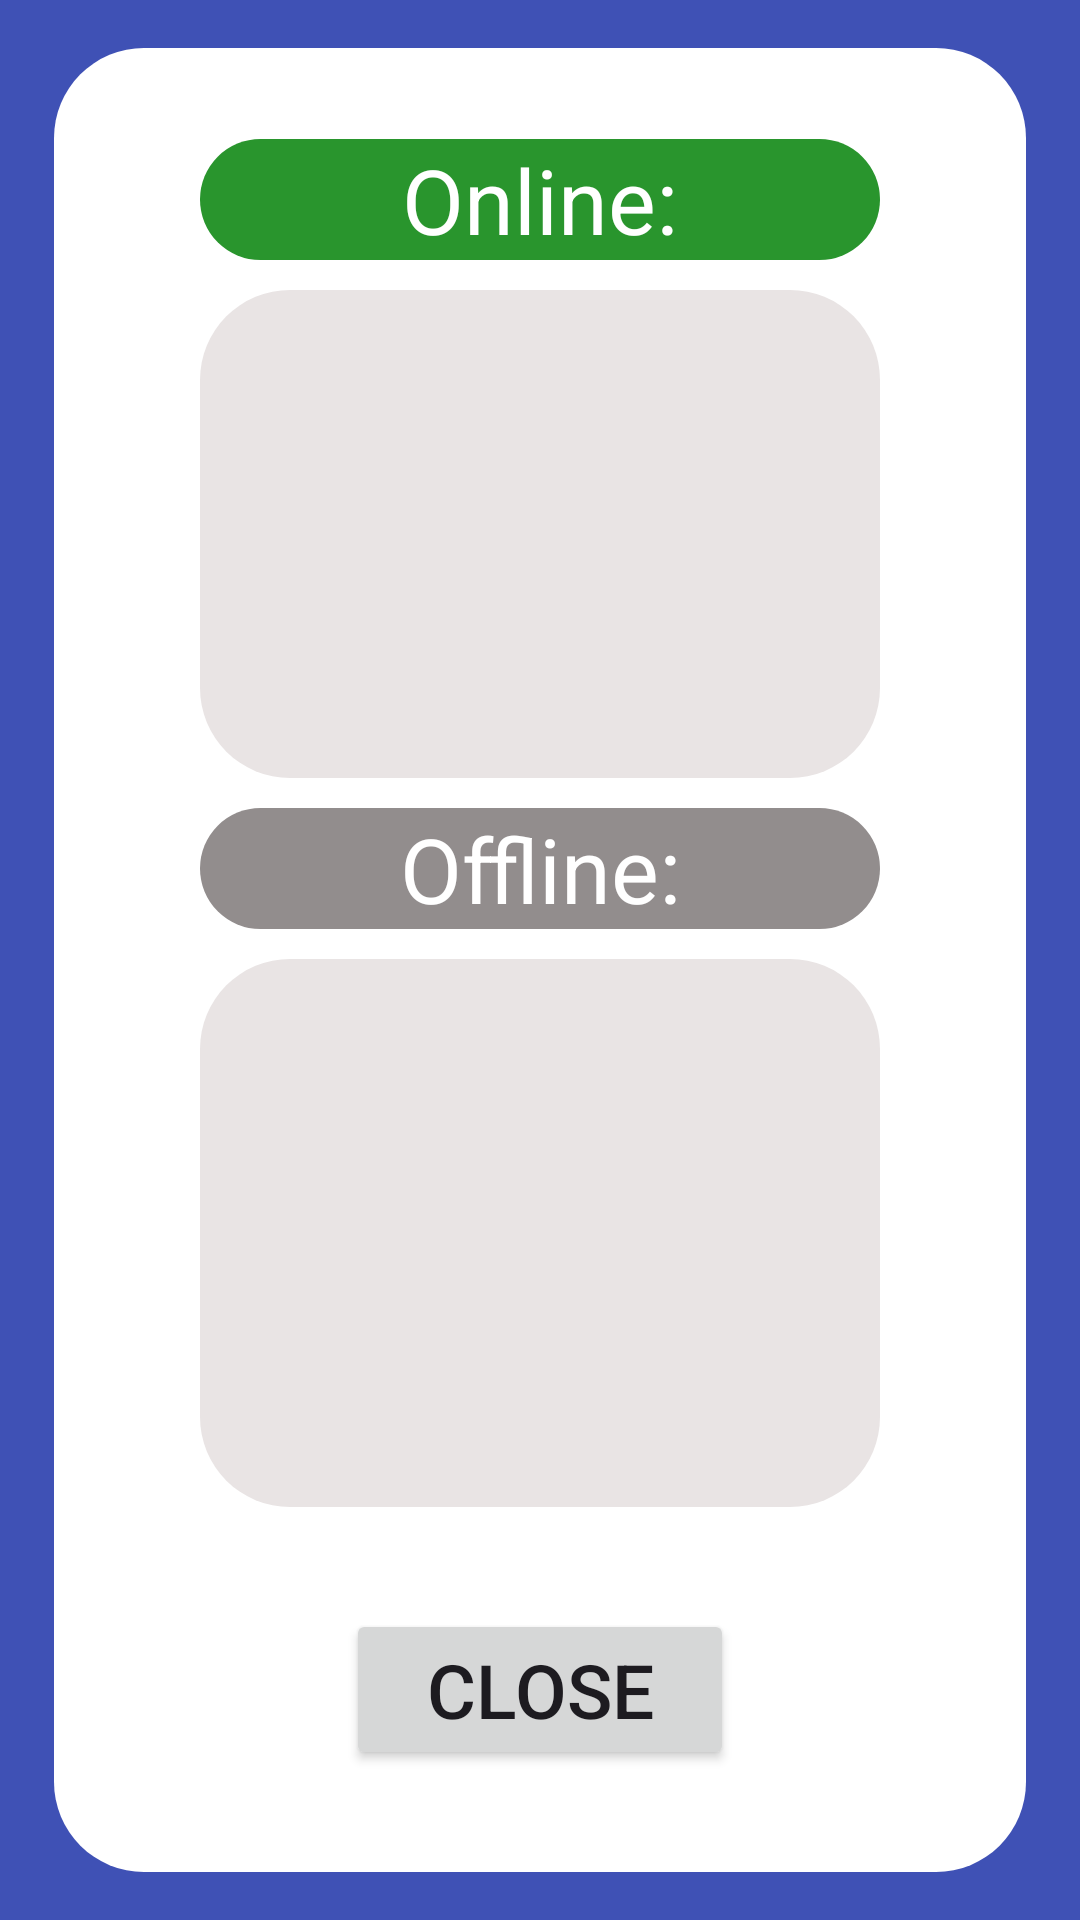

Here is an Android app screen rendered from its layout file. Give the layout XML and the strings, colors and styles it references.
<!-- AndroidManifest.xml: application theme Theme.Material3.Light -->
<!-- res/layout/current_members_popup.xml -->
<?xml version="1.0" encoding="utf-8"?>
<androidx.constraintlayout.widget.ConstraintLayout xmlns:android="http://schemas.android.com/apk/res/android"
    xmlns:app="http://schemas.android.com/apk/res-auto"
    xmlns:tools="http://schemas.android.com/tools"
    android:layout_width="match_parent"
    android:layout_height="match_parent"
    android:background="@color/background_blue">

    <androidx.constraintlayout.widget.ConstraintLayout
        android:id="@+id/constraint_layout_for_current_users"
        android:layout_width="0dp"
        android:layout_height="0dp"
        android:background="@drawable/rounded_white_background"
        app:layout_constraintBottom_toTopOf="@+id/guideline62"
        app:layout_constraintEnd_toStartOf="@+id/guideline60"
        app:layout_constraintHorizontal_bias="0.0"
        app:layout_constraintStart_toStartOf="@+id/guideline59"
        app:layout_constraintTop_toTopOf="@+id/guideline61"
        app:layout_constraintVertical_bias="1.0">

        <androidx.constraintlayout.widget.Guideline
            android:id="@+id/guideline63"
            android:layout_width="wrap_content"
            android:layout_height="wrap_content"
            android:orientation="horizontal"
            app:layout_constraintGuide_percent="0.8" />

        <androidx.constraintlayout.widget.Guideline
            android:id="@+id/guideline74"
            android:layout_width="wrap_content"
            android:layout_height="wrap_content"
            android:orientation="horizontal"
            app:layout_constraintGuide_percent="0.05" />

        <androidx.constraintlayout.widget.Guideline
            android:id="@+id/guideline75"
            android:layout_width="wrap_content"
            android:layout_height="wrap_content"
            android:orientation="horizontal"
            app:layout_constraintGuide_percent="0.4" />

        <TextView
            android:id="@+id/online_text_view"
            android:layout_width="0dp"
            android:layout_height="wrap_content"
            android:layout_marginBottom="10dp"
            android:autoSizeMaxTextSize="1000dp"
            android:autoSizeMinTextSize="1dp"
            android:autoSizeTextType="uniform"
            android:background="@drawable/round_green_background"
            android:gravity="center"
            android:text="Online:"
            android:textColor="@color/white"
            android:textSize="30sp"
            app:layout_constraintEnd_toStartOf="@+id/guideline66"
            app:layout_constraintHorizontal_bias="0.0"
            app:layout_constraintStart_toStartOf="@+id/guideline67"
            app:layout_constraintTop_toTopOf="@+id/guideline74" />

        <TextView
            android:id="@+id/offline_text_view"
            android:layout_width="0dp"
            android:layout_height="wrap_content"
            android:layout_marginTop="10dp"
            android:autoSizeMaxTextSize="1000dp"
            android:autoSizeMinTextSize="1dp"
            android:autoSizeTextType="uniform"
            android:background="@drawable/round_darkgrey_background"
            android:gravity="center"
            android:text="Offline:"
            android:textColor="@color/white"
            android:textSize="30sp"
            app:layout_constraintEnd_toStartOf="@+id/guideline66"
            app:layout_constraintHorizontal_bias="0.0"
            app:layout_constraintStart_toStartOf="@+id/guideline67"
            app:layout_constraintTop_toBottomOf="@+id/scrollView69" />

        <androidx.constraintlayout.widget.Guideline
            android:id="@+id/guideline66"
            android:layout_width="wrap_content"
            android:layout_height="wrap_content"
            android:orientation="vertical"
            app:layout_constraintGuide_percent="0.85" />

        <androidx.constraintlayout.widget.Guideline
            android:id="@+id/guideline67"
            android:layout_width="wrap_content"
            android:layout_height="wrap_content"
            android:orientation="vertical"
            app:layout_constraintGuide_percent="0.15" />

        <ScrollView
            android:id="@+id/scrollView69"
            android:layout_width="0dp"
            android:layout_height="0dp"
            android:layout_marginTop="10dp"
            android:background="@drawable/rounded_grey_background"
            android:contentDescription="@string/scrollable_company_list"
            app:layout_constraintBottom_toTopOf="@+id/guideline75"
            app:layout_constraintEnd_toStartOf="@+id/guideline66"
            app:layout_constraintHorizontal_bias="0.0"
            app:layout_constraintStart_toStartOf="@+id/guideline67"
            app:layout_constraintTop_toBottomOf="@+id/online_text_view"
            app:layout_constraintVertical_bias="0.0">

            <LinearLayout
                android:id="@+id/display_current_online_users"
                android:layout_width="match_parent"
                android:layout_height="wrap_content"
                android:gravity="center"
                android:background="@drawable/rounded_grey_background"
                android:orientation="vertical">

            </LinearLayout>

        </ScrollView>

        <ScrollView
            android:id="@+id/scrollView420"
            android:layout_width="0dp"
            android:layout_height="0dp"
            android:layout_marginTop="10dp"
            android:background="@drawable/rounded_grey_background"
            android:contentDescription="@string/scrollable_company_list"
            app:layout_constraintBottom_toTopOf="@+id/guideline63"
            app:layout_constraintEnd_toStartOf="@+id/guideline66"
            app:layout_constraintStart_toStartOf="@+id/guideline67"
            app:layout_constraintTop_toBottomOf="@+id/offline_text_view">

            <LinearLayout
                android:id="@+id/display_current_offline_users"
                android:layout_width="match_parent"
                android:layout_height="wrap_content"
                android:gravity="center"
                android:orientation="vertical">

            </LinearLayout>

        </ScrollView>

        <Button
            android:id="@+id/close_current_users_popup"
            android:layout_width="0dp"
            android:layout_height="wrap_content"
            android:autoSizeMaxTextSize="1000dp"
            android:autoSizeMinTextSize="1dp"
            android:autoSizeTextType="uniform"
            android:text="Close"
            android:textSize="25sp"
            app:layout_constraintBottom_toBottomOf="parent"
            app:layout_constraintEnd_toStartOf="@+id/guideline65"
            app:layout_constraintStart_toStartOf="@+id/guideline64"
            app:layout_constraintTop_toTopOf="@+id/guideline63" />

        <androidx.constraintlayout.widget.Guideline
            android:id="@+id/guideline64"
            android:layout_width="wrap_content"
            android:layout_height="wrap_content"
            android:orientation="vertical"
            app:layout_constraintGuide_percent="0.3" />

        <androidx.constraintlayout.widget.Guideline
            android:id="@+id/guideline65"
            android:layout_width="wrap_content"
            android:layout_height="wrap_content"
            android:orientation="vertical"
            app:layout_constraintGuide_percent="0.7" />
    </androidx.constraintlayout.widget.ConstraintLayout>

    <androidx.constraintlayout.widget.Guideline
        android:id="@+id/guideline59"
        android:layout_width="wrap_content"
        android:layout_height="wrap_content"
        android:orientation="vertical"
        app:layout_constraintGuide_percent="0.05" />

    <androidx.constraintlayout.widget.Guideline
        android:id="@+id/guideline60"
        android:layout_width="wrap_content"
        android:layout_height="wrap_content"
        android:orientation="vertical"
        app:layout_constraintGuide_percent="0.95" />

    <androidx.constraintlayout.widget.Guideline
        android:id="@+id/guideline61"
        android:layout_width="wrap_content"
        android:layout_height="wrap_content"
        android:orientation="horizontal"
        app:layout_constraintGuide_percent="0.025" />

    <androidx.constraintlayout.widget.Guideline
        android:id="@+id/guideline62"
        android:layout_width="wrap_content"
        android:layout_height="wrap_content"
        android:orientation="horizontal"
        app:layout_constraintGuide_percent="0.975" />

</androidx.constraintlayout.widget.ConstraintLayout>
<!-- resources referenced by this layout -->
<resources>
  <color name="background_blue">#3F51B5</color>
  <color name="white">#FFFFFFFF</color>
  <!-- drawable round_darkgrey_background (drawable) -->
  <?xml version="1.0" encoding="utf-8"?>
  <shape xmlns:android="http://schemas.android.com/apk/res/android">
      
      <solid android:color="@color/background_darkGrey" />
  
      
      <corners android:radius="30dp" />
  </shape>
  <!-- drawable round_green_background (drawable) -->
  <?xml version="1.0" encoding="utf-8"?>
  <shape xmlns:android="http://schemas.android.com/apk/res/android">
      
      <solid android:color="@color/background_green" />
  
      
      <corners android:radius="30dp" />
  </shape>
  <!-- drawable rounded_grey_background (drawable) -->
  <?xml version="1.0" encoding="utf-8"?>
  <shape xmlns:android="http://schemas.android.com/apk/res/android">
      
      <solid android:color="@color/background_grey" />
  
      
      <corners android:radius="30dp" />
  </shape>
  <!-- drawable rounded_white_background (drawable) -->
  <?xml version="1.0" encoding="utf-8"?>
  <shape xmlns:android="http://schemas.android.com/apk/res/android">
      
      <solid android:color="@color/white" />
  
      
      <corners android:radius="30dp" />
  </shape>
  <string name="scrollable_company_list">scrollable_company_list</string>
  <color name="background_darkGrey">#928D8D</color>
  <color name="background_green">#29952D</color>
  <color name="background_grey">#E9E4E4</color>
</resources>
